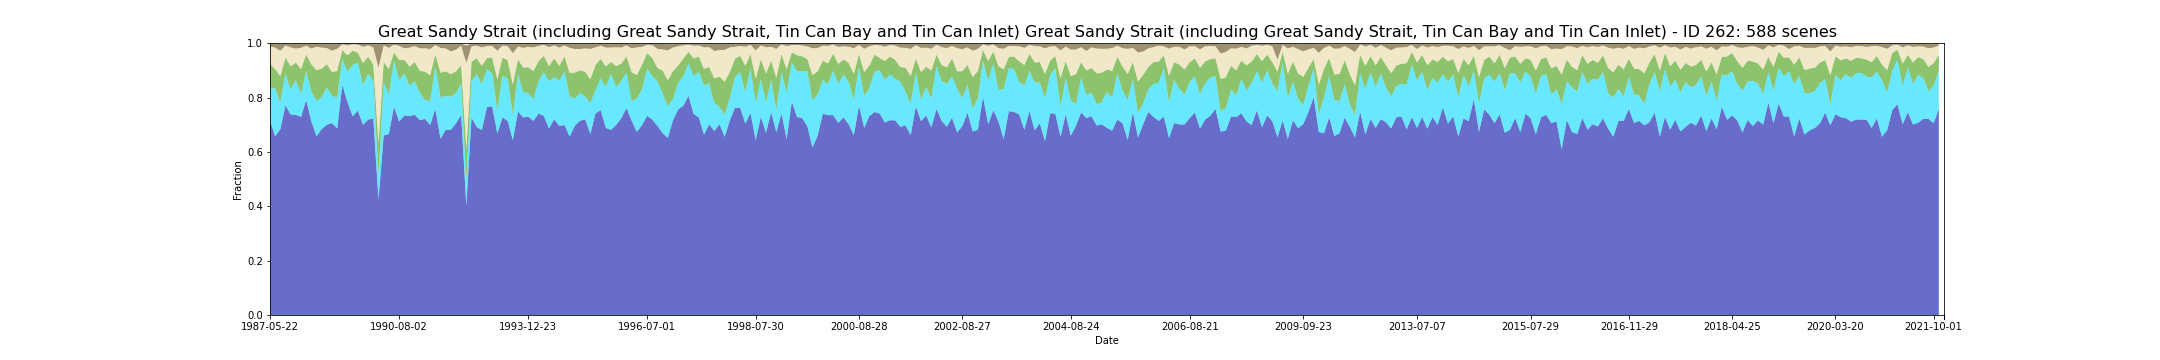

The file beside this chart, header and first rows:
feature_id, water, wet, bs, pv, npv, pc_missing, date, s3_csv_path, display_time
262, 0.7147, 0.1196, 0.0103, 0.08945, 0.06403, 0.001584, 1987-05-22T23:05:44Z, s3://dea-public-data-dev/projects/WIT/Ra…, 1987-05-22
262, 0.6572, 0.1763, 0.01414, 0.07141, 0.07929, 0.0003722, 1987-07-16T23:13:05Z, s3://dea-public-data-dev/projects/WIT/Ra…, 1987-07-16
262, 0.6834, 0.09843, 0.02519, 0.09646, 0.09393, 0.01733, 1987-09-02T23:14:02Z, s3://dea-public-data-dev/projects/WIT/Ra…, 1987-09-02
262, 0.6834, 0.09843, 0.02519, 0.09646, 0.09393, 0.01733, 1987-09-02T23:14:27Z, s3://dea-public-data-dev/projects/WIT/Ra…, 1987-09-02
262, 0.7712, 0.1156, 0.006747, 0.06042, 0.04457, 0.0135, 1987-10-04T23:14:46Z, s3://dea-public-data-dev/projects/WIT/Ra…, 1987-10-04
262, 0.7712, 0.1156, 0.006747, 0.06042, 0.04457, 0.0135, 1987-10-04T23:15:10Z, s3://dea-public-data-dev/projects/WIT/Ra…, 1987-10-04
262, 0.7375, 0.09109, 0.01342, 0.08636, 0.06955, 0.0005934, 1987-10-20T23:15:27Z, s3://dea-public-data-dev/projects/WIT/Ra…, 1987-10-20
262, 0.7375, 0.09109, 0.01342, 0.08636, 0.06955, 0.0005934, 1987-10-20T23:15:03Z, s3://dea-public-data-dev/projects/WIT/Ra…, 1987-10-20
262, 0.7365, 0.1278, 0.01832, 0.06453, 0.05178, 0.01144, 1987-11-21T23:15:42Z, s3://dea-public-data-dev/projects/WIT/Ra…, 1987-11-21
262, 0.7365, 0.1278, 0.01832, 0.06453, 0.05178, 0.01144, 1987-11-21T23:16:06Z, s3://dea-public-data-dev/projects/WIT/Ra…, 1987-11-21
262, 0.7289, 0.08453, 0.01452, 0.09109, 0.07878, 0.005866, 1987-12-07T23:16:19Z, s3://dea-public-data-dev/projects/WIT/Ra…, 1987-12-07
262, 0.7289, 0.08453, 0.01452, 0.09109, 0.07878, 0.005866, 1987-12-07T23:15:55Z, s3://dea-public-data-dev/projects/WIT/Ra…, 1987-12-07
262, 0.7906, 0.1067, 0.007487, 0.06017, 0.03366, 0.04067, 1988-01-17T23:10:50Z, s3://dea-public-data-dev/projects/WIT/Ra…, 1988-01-17
262, 0.7125, 0.1108, 0.01762, 0.09893, 0.05822, 0.07354, 1988-04-06T23:11:48Z, s3://dea-public-data-dev/projects/WIT/Ra…, 1988-04-06
262, 0.6574, 0.1297, 0.0104, 0.1137, 0.08646, 0.00631, 1988-04-22T23:11:53Z, s3://dea-public-data-dev/projects/WIT/Ra…, 1988-04-22
262, 0.6837, 0.1175, 0.0139, 0.1051, 0.07751, 0.0008826, 1988-05-24T23:12:10Z, s3://dea-public-data-dev/projects/WIT/Ra…, 1988-05-24
262, 0.6837, 0.1175, 0.0139, 0.1051, 0.07751, 0.0008826, 1988-05-24T23:11:46Z, s3://dea-public-data-dev/projects/WIT/Ra…, 1988-05-24
262, 0.7, 0.1385, 0.01603, 0.0842, 0.05949, 0.01403, 1988-06-09T23:12:15Z, s3://dea-public-data-dev/projects/WIT/Ra…, 1988-06-09
262, 0.706, 0.1007, 0.02539, 0.08746, 0.07804, 0.03008, 1988-09-20T23:18:13Z, s3://dea-public-data-dev/projects/WIT/Ra…, 1988-09-20
262, 0.706, 0.1007, 0.02539, 0.08746, 0.07804, 0.03008, 1988-09-20T23:18:37Z, s3://dea-public-data-dev/projects/WIT/Ra…, 1988-09-20
262, 0.6865, 0.1134, 0.01834, 0.09778, 0.08184, 0.06116, 1988-09-29T23:12:21Z, s3://dea-public-data-dev/projects/WIT/Ra…, 1988-09-29
262, 0.8468, 0.09543, 0.003172, 0.03224, 0.02164, 0.08997, 1988-11-23T23:18:06Z, s3://dea-public-data-dev/projects/WIT/Ra…, 1988-11-23
262, 0.8468, 0.09543, 0.003172, 0.03224, 0.02164, 0.08997, 1988-11-23T23:18:30Z, s3://dea-public-data-dev/projects/WIT/Ra…, 1988-11-23
262, 0.783, 0.1117, 0.006505, 0.06081, 0.0366, 0.04879, 1989-01-19T23:11:43Z, s3://dea-public-data-dev/projects/WIT/Ra…, 1989-01-19
262, 0.783, 0.1117, 0.006505, 0.06081, 0.0366, 0.04879, 1989-01-19T23:11:18Z, s3://dea-public-data-dev/projects/WIT/Ra…, 1989-01-19
262, 0.7309, 0.1885, 0.002689, 0.05328, 0.02356, 0.001301, 1989-04-25T23:10:33Z, s3://dea-public-data-dev/projects/WIT/Ra…, 1989-04-25
262, 0.7519, 0.1764, 0.004406, 0.0371, 0.02943, 0.04537, 1989-07-05T23:15:03Z, s3://dea-public-data-dev/projects/WIT/Ra…, 1989-07-05
262, 0.7519, 0.1764, 0.004406, 0.0371, 0.02943, 0.04537, 1989-07-05T23:15:27Z, s3://dea-public-data-dev/projects/WIT/Ra…, 1989-07-05
262, 0.7001, 0.1457, 0.01097, 0.08118, 0.06019, 0.00324, 1989-07-14T23:09:06Z, s3://dea-public-data-dev/projects/WIT/Ra…, 1989-07-14
262, 0.7001, 0.1457, 0.01097, 0.08118, 0.06019, 0.00324, 1989-07-14T23:08:42Z, s3://dea-public-data-dev/projects/WIT/Ra…, 1989-07-14
262, 0.719, 0.1687, 0.006686, 0.06215, 0.042, 0.007215, 1989-07-30T23:08:47Z, s3://dea-public-data-dev/projects/WIT/Ra…, 1989-07-30
262, 0.719, 0.1687, 0.006686, 0.06215, 0.042, 0.007215, 1989-07-30T23:08:23Z, s3://dea-public-data-dev/projects/WIT/Ra…, 1989-07-30
262, 0.7227, 0.1375, 0.01343, 0.06129, 0.06348, 0.04057, 1989-08-06T23:14:24Z, s3://dea-public-data-dev/projects/WIT/Ra…, 1989-08-06
262, 0.7227, 0.1375, 0.01343, 0.06129, 0.06348, 0.04057, 1989-08-06T23:14:48Z, s3://dea-public-data-dev/projects/WIT/Ra…, 1989-08-06
262, 0.4238, 0.09338, 0.086, 0.1172, 0.2766, 0.09304, 1989-11-03T23:06:23Z, s3://dea-public-data-dev/projects/WIT/Ra…, 1989-11-03
262, 0.6603, 0.1969, 0.006191, 0.07368, 0.06143, 0.0006689, 1990-05-30T23:01:54Z, s3://dea-public-data-dev/projects/WIT/Ra…, 1990-05-30
262, 0.6658, 0.1439, 0.01493, 0.09536, 0.07796, 0.001991, 1990-07-01T23:01:52Z, s3://dea-public-data-dev/projects/WIT/Ra…, 1990-07-01
262, 0.7666, 0.1684, 0.004772, 0.03169, 0.02785, 0.08873, 1990-07-08T23:07:38Z, s3://dea-public-data-dev/projects/WIT/Ra…, 1990-07-08
262, 0.7666, 0.1684, 0.004772, 0.03169, 0.02785, 0.08873, 1990-07-08T23:08:02Z, s3://dea-public-data-dev/projects/WIT/Ra…, 1990-07-08
262, 0.7117, 0.153, 0.008251, 0.07306, 0.05237, 0.001681, 1990-08-02T23:01:43Z, s3://dea-public-data-dev/projects/WIT/Ra…, 1990-08-02
262, 0.7342, 0.1533, 0.01772, 0.05153, 0.04212, 0.08366, 1990-08-09T23:07:53Z, s3://dea-public-data-dev/projects/WIT/Ra…, 1990-08-09
262, 0.7342, 0.1533, 0.01772, 0.05153, 0.04212, 0.08366, 1990-08-09T23:07:29Z, s3://dea-public-data-dev/projects/WIT/Ra…, 1990-08-09
262, 0.732, 0.1118, 0.01463, 0.06991, 0.06982, 0.0475, 1990-08-25T23:07:48Z, s3://dea-public-data-dev/projects/WIT/Ra…, 1990-08-25
262, 0.7365, 0.1233, 0.008819, 0.07098, 0.05867, 0.00097, 1990-09-03T23:01:33Z, s3://dea-public-data-dev/projects/WIT/Ra…, 1990-09-03
262, 0.7365, 0.1233, 0.008819, 0.07098, 0.05867, 0.00097, 1990-09-03T23:01:09Z, s3://dea-public-data-dev/projects/WIT/Ra…, 1990-09-03
262, 0.7169, 0.1006, 0.0167, 0.08073, 0.08295, 0.08046, 1990-10-12T23:07:30Z, s3://dea-public-data-dev/projects/WIT/Ra…, 1990-10-12
262, 0.7169, 0.1006, 0.0167, 0.08073, 0.08295, 0.08046, 1990-10-12T23:07:06Z, s3://dea-public-data-dev/projects/WIT/Ra…, 1990-10-12
262, 0.7216, 0.06974, 0.01603, 0.104, 0.08609, 0.0005664, 1990-10-21T23:01:15Z, s3://dea-public-data-dev/projects/WIT/Ra…, 1990-10-21
262, 0.6993, 0.08627, 0.0194, 0.09697, 0.09597, 0.02592, 1990-11-22T23:01:06Z, s3://dea-public-data-dev/projects/WIT/Ra…, 1990-11-22
262, 0.758, 0.1558, 0.00599, 0.04519, 0.03411, 0.0587, 1991-04-15T23:03:39Z, s3://dea-public-data-dev/projects/WIT/Ra…, 1991-04-15
262, 0.6486, 0.1532, 0.01541, 0.08921, 0.09153, 0.00891, 1991-07-04T23:04:55Z, s3://dea-public-data-dev/projects/WIT/Ra…, 1991-07-04
262, 0.6486, 0.1532, 0.01541, 0.08921, 0.09153, 0.00891, 1991-07-04T23:04:31Z, s3://dea-public-data-dev/projects/WIT/Ra…, 1991-07-04
262, 0.6811, 0.1241, 0.01668, 0.09157, 0.0843, 0.001336, 1991-07-20T23:05:07Z, s3://dea-public-data-dev/projects/WIT/Ra…, 1991-07-20
262, 0.6815, 0.1228, 0.02806, 0.0821, 0.08362, 0.02264, 1991-08-05T23:05:13Z, s3://dea-public-data-dev/projects/WIT/Ra…, 1991-08-05
262, 0.705, 0.111, 0.02158, 0.08023, 0.08012, 0.03287, 1991-08-21T23:05:18Z, s3://dea-public-data-dev/projects/WIT/Ra…, 1991-08-21
262, 0.705, 0.111, 0.02158, 0.08023, 0.08012, 0.03287, 1991-08-21T23:04:54Z, s3://dea-public-data-dev/projects/WIT/Ra…, 1991-08-21
262, 0.7363, 0.1159, 0.007844, 0.06718, 0.07128, 0.07529, 1991-10-08T23:05:46Z, s3://dea-public-data-dev/projects/WIT/Ra…, 1991-10-08
262, 0.4023, 0.09451, 0.0645, 0.1148, 0.3162, 0.001809, 1992-01-28T23:06:03Z, s3://dea-public-data-dev/projects/WIT/Ra…, 1992-01-28
262, 0.7265, 0.1338, 0.009973, 0.07159, 0.05648, 0.01803, 1992-02-13T23:05:49Z, s3://dea-public-data-dev/projects/WIT/Ra…, 1992-02-13
262, 0.692, 0.1946, 0.00781, 0.05854, 0.04587, 0.001108, 1992-06-04T23:05:13Z, s3://dea-public-data-dev/projects/WIT/Ra…, 1992-06-04
... 528 more rows
